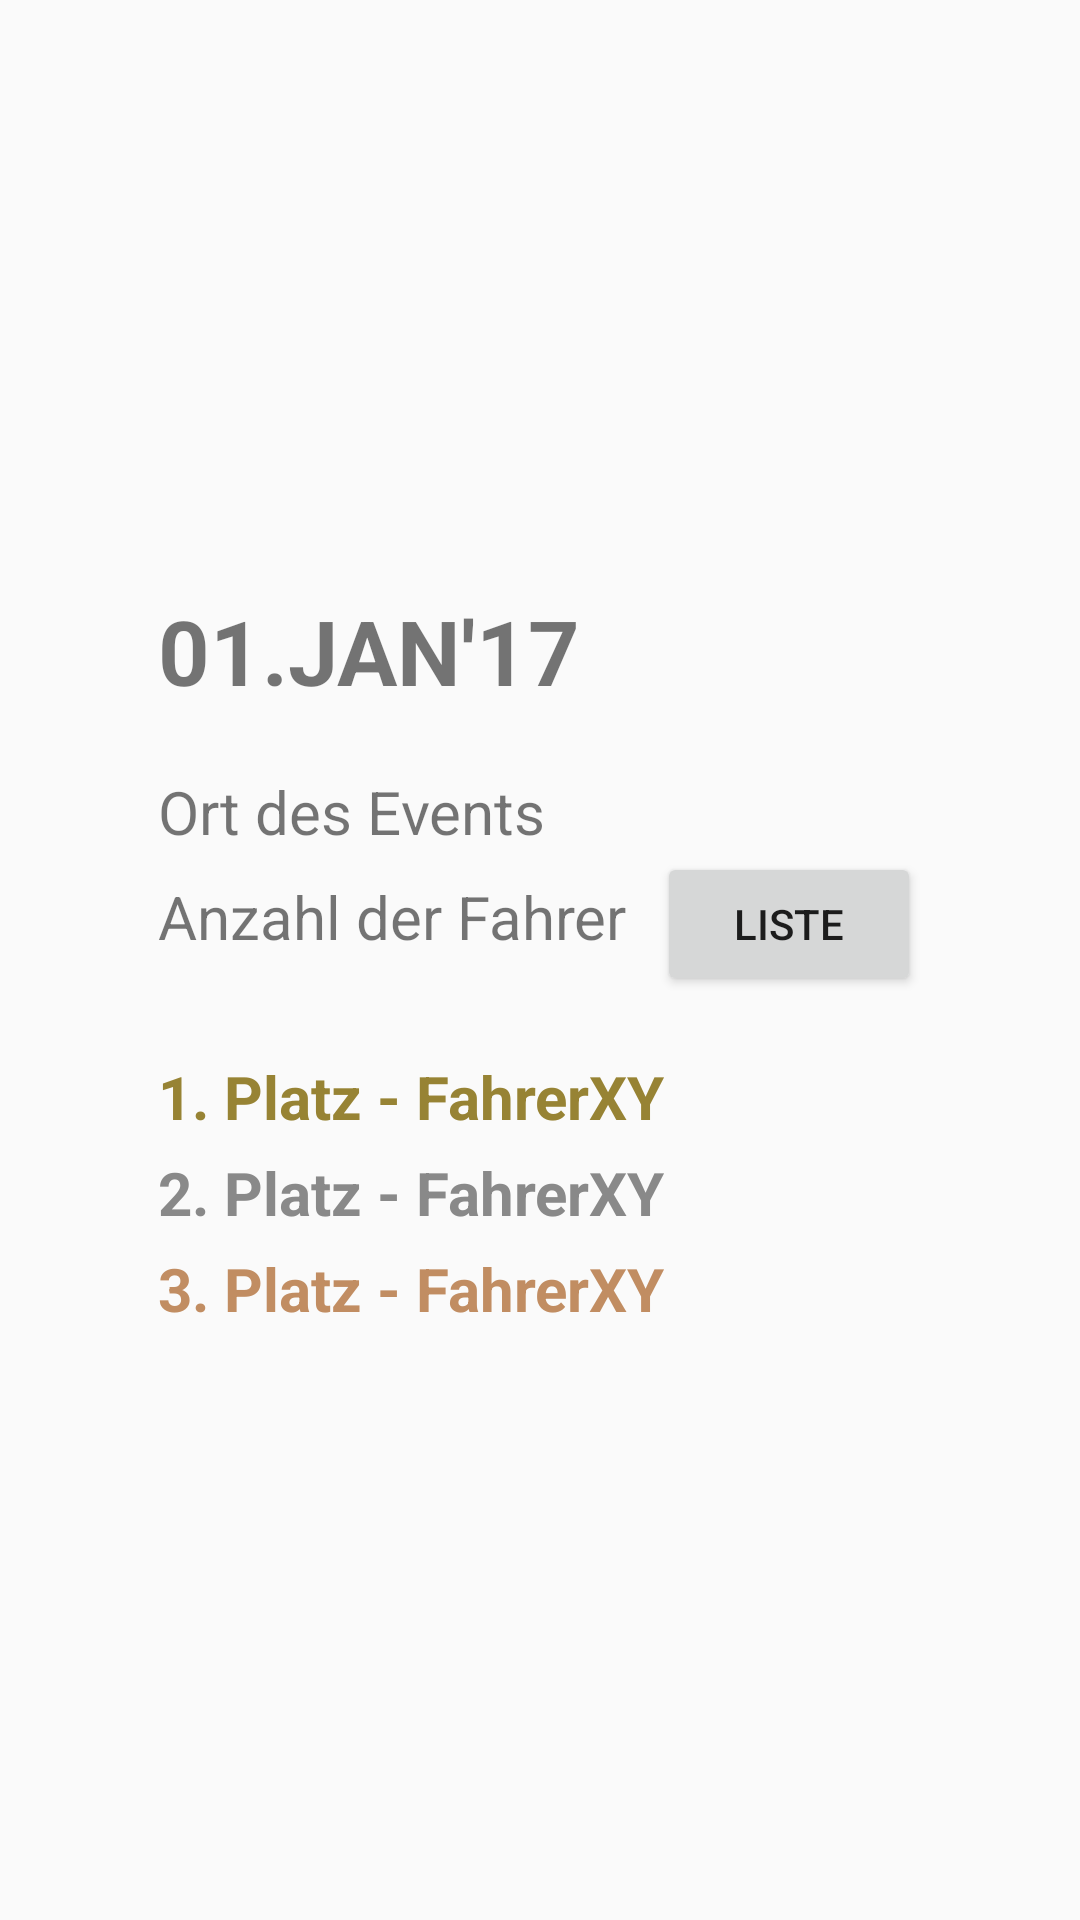

This screen was rendered from an Android layout file. Write that file and the resources it references.
<!-- AndroidManifest.xml: application theme AppTheme -->
<!-- res/layout/activity_finished_event_detail.xml -->
<?xml version="1.0" encoding="utf-8"?>
<RelativeLayout
        xmlns:android="http://schemas.android.com/apk/res/android"
        xmlns:tools="http://schemas.android.com/tools"
        android:id="@+id/activity_finished_event_detail"
        android:layout_width="match_parent"
        android:layout_height="match_parent"
        tools:context="com.example.erxn.sandbahnapp.FinishedEventDetailActivity">

    <LinearLayout
            android:layout_width="wrap_content"
            android:layout_height="wrap_content"
            android:orientation="vertical"
            android:minWidth="200dp"
            android:layout_centerInParent="true">

        <TextView
                android:id="@+id/TV_EVENT_DATE_FINISHED"
                android:layout_width="match_parent"
                android:layout_height="wrap_content"
                android:textSize="30sp"
                android:textStyle="bold"
                android:text="01.JAN'17"/>

        <TextView
                android:id="@+id/TV_DETAIL_ORT_FINISHED"
                android:layout_width="match_parent"
                android:layout_height="wrap_content"
                android:layout_marginTop="20dp"
                android:textSize="20sp"
                android:text="Ort des Events"/>


        <LinearLayout
                android:layout_width="match_parent"
                android:layout_height="wrap_content"
                android:orientation="horizontal">

            <TextView
                    android:id="@+id/TV_DETAIL_ANZAHL_FAHRER_FINISHED"
                    android:layout_width="wrap_content"
                    android:layout_height="wrap_content"
                    android:textSize="20sp"
                    android:text="Anzahl der Fahrer"/>

            <Button
                    android:id="@+id/BUTTON_LIST_DRIVERS_DETAIL"
                    android:layout_width="wrap_content"
                    android:layout_height="wrap_content"
                    android:layout_marginLeft="10dp"
                    android:text="Liste"
                    android:onClick="clicked"/>

        </LinearLayout>

        <TextView
                android:id="@+id/TV_FIRST_PLACE"
                android:layout_width="match_parent"
                android:layout_height="wrap_content"
                android:textSize="20sp"
                android:layout_marginTop="20dp"
                android:textColor="@color/colorFirstPlace"
                android:textStyle="bold"
                android:text="1. Platz - FahrerXY"/>

        <TextView
                android:id="@+id/TV_SECOND_PLACE"
                android:layout_width="match_parent"
                android:layout_height="wrap_content"
                android:textSize="20sp"
                android:layout_marginTop="5dp"
                android:textColor="@color/colorSecondPlace"
                android:textStyle="bold"
                android:text="2. Platz - FahrerXY"/>

        <TextView
                android:id="@+id/TV_THIRD_PLACE"
                android:layout_width="match_parent"
                android:layout_height="wrap_content"
                android:textSize="20sp"
                android:layout_marginTop="5dp"
                android:textColor="@color/colorThirdPlace"
                android:textStyle="bold"
                android:text="3. Platz - FahrerXY"/>

    </LinearLayout>

</RelativeLayout>
<!-- resources referenced by this layout -->
<resources>
  <color name="colorFirstPlace">#FF978334</color>
  <color name="colorSecondPlace">#898989</color>
  <color name="colorThirdPlace">#c18d62</color>
  <style name="AppTheme" parent="Theme.AppCompat.Light.DarkActionBar">
          
          <item name="colorPrimary">@color/colorPrimaryDark</item>
          <item name="colorPrimaryDark">@color/colorGrey</item>
          <item name="colorAccent">@color/colorPrimaryDark</item>
      </style>
  <color name="colorPrimaryDark">#1d2326</color>
  <color name="colorGrey">#8F9E8B</color>
</resources>
